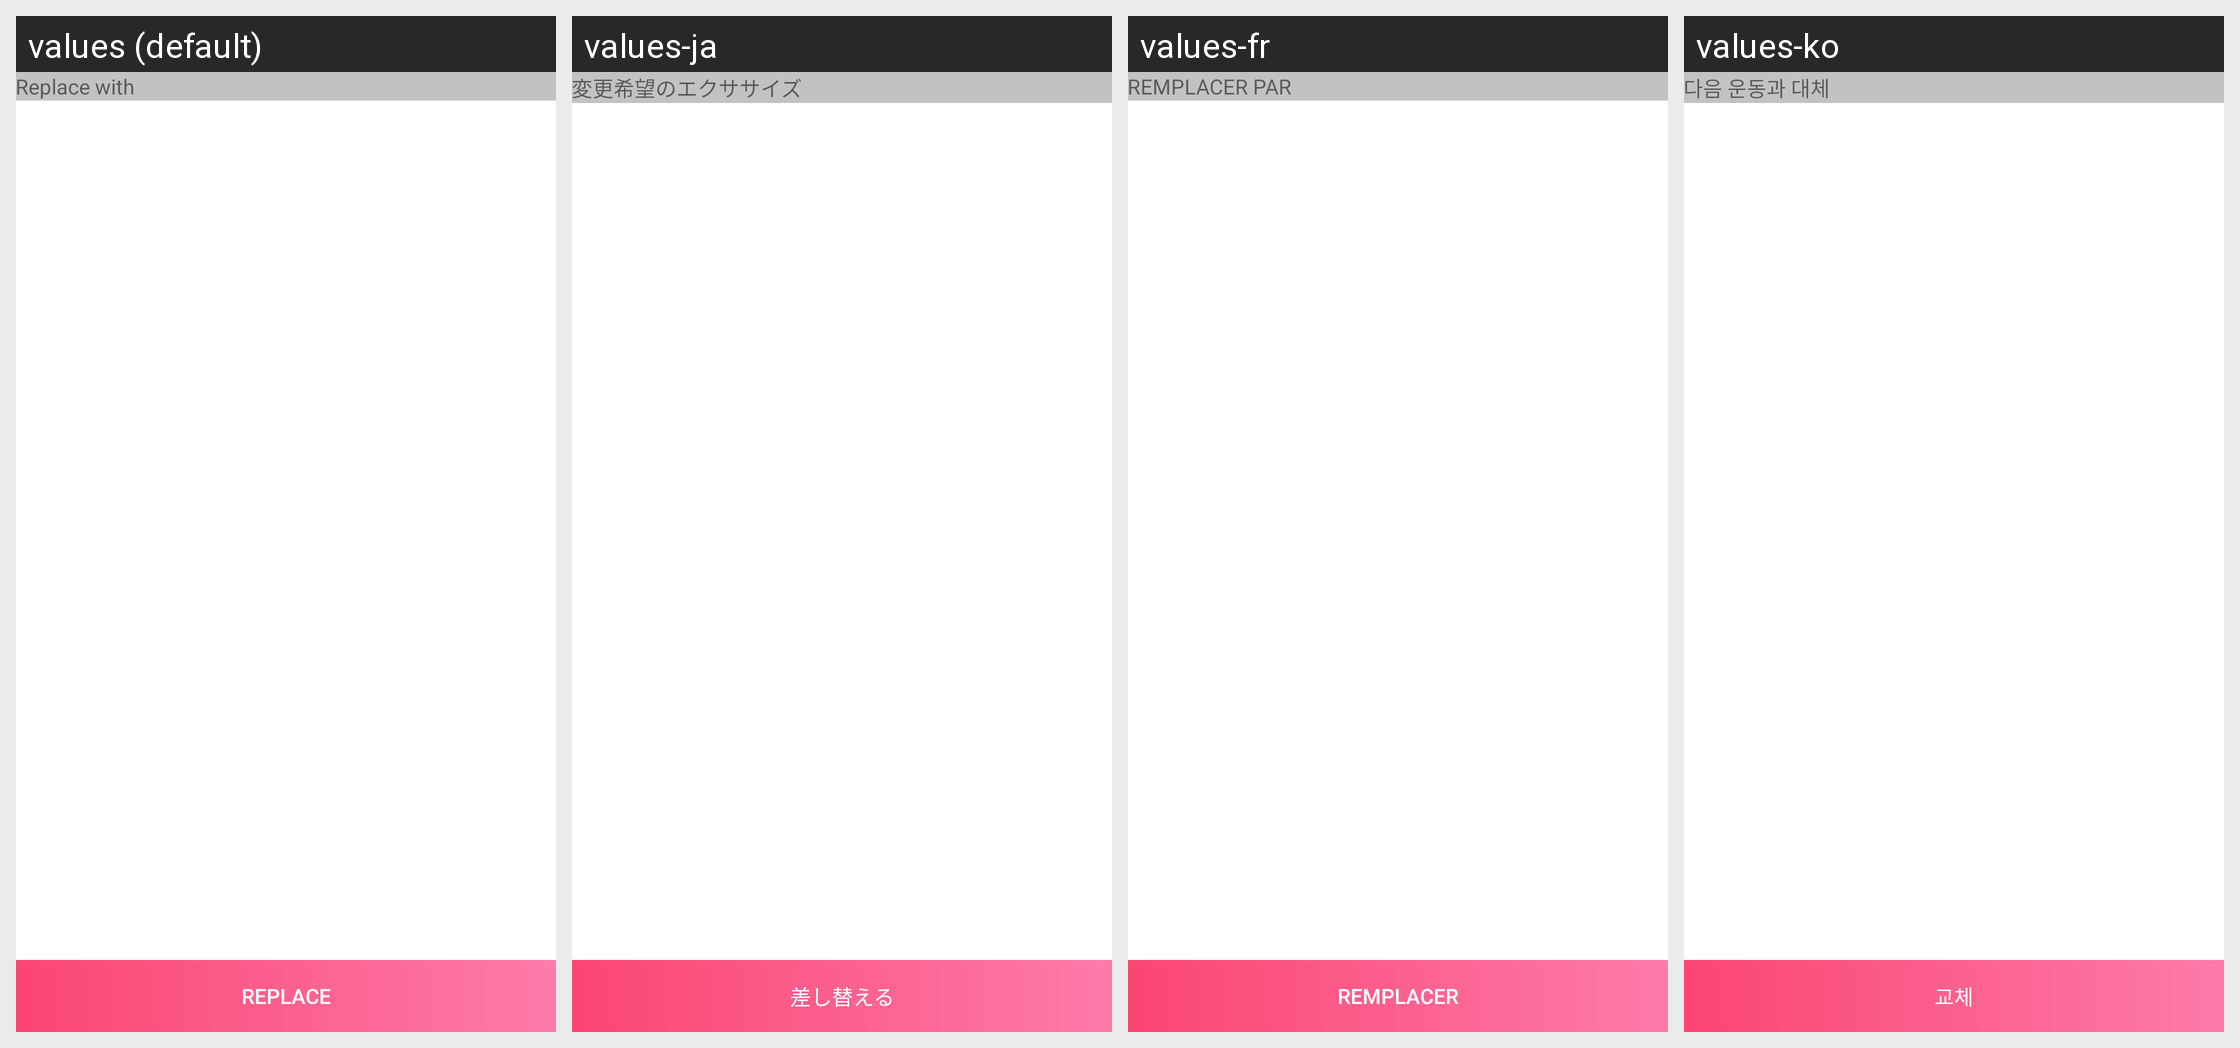

The same Android screen rendered under several of its app's locales, left to right. List the strings drawn on it with the default value and each locale's translation.
Android screen res/layout/activity_replace.xml rendered under 4 locales, left to right: values (default), values-ja, values-fr, values-ko. Device: Nexus 5 (rendered at 1080×1920; each locale shown at half size, 540×960, under a caption strip naming it); theme AppTheme.
Other locales in the repository, not shown: values-ar, values-ca, values-cs, values-da, values-de, values-es, values-fa, values-fi, values-hi, values-hr, values-in, values-it, values-lv, values-nl, values-no, values-pl, values-pt, values-ru, values-sv, values-th, values-tr, values-vi, values-zh-rCN, values-zh-rTW.
Strings drawn on this screen, with the default value and each locale's value (text and hints the layout hard-codes, and strings that could not be matched under every locale, appear in the picture but are not listed):

replace_with
  values: Replace with
  values-ja: 変更希望のエクササイズ
  values-fr: REMPLACER PAR
  values-ko: 다음 운동과 대체

replace
  values: Replace
  values-ja: 差し替える
  values-fr: Remplacer
  values-ko: 교체
